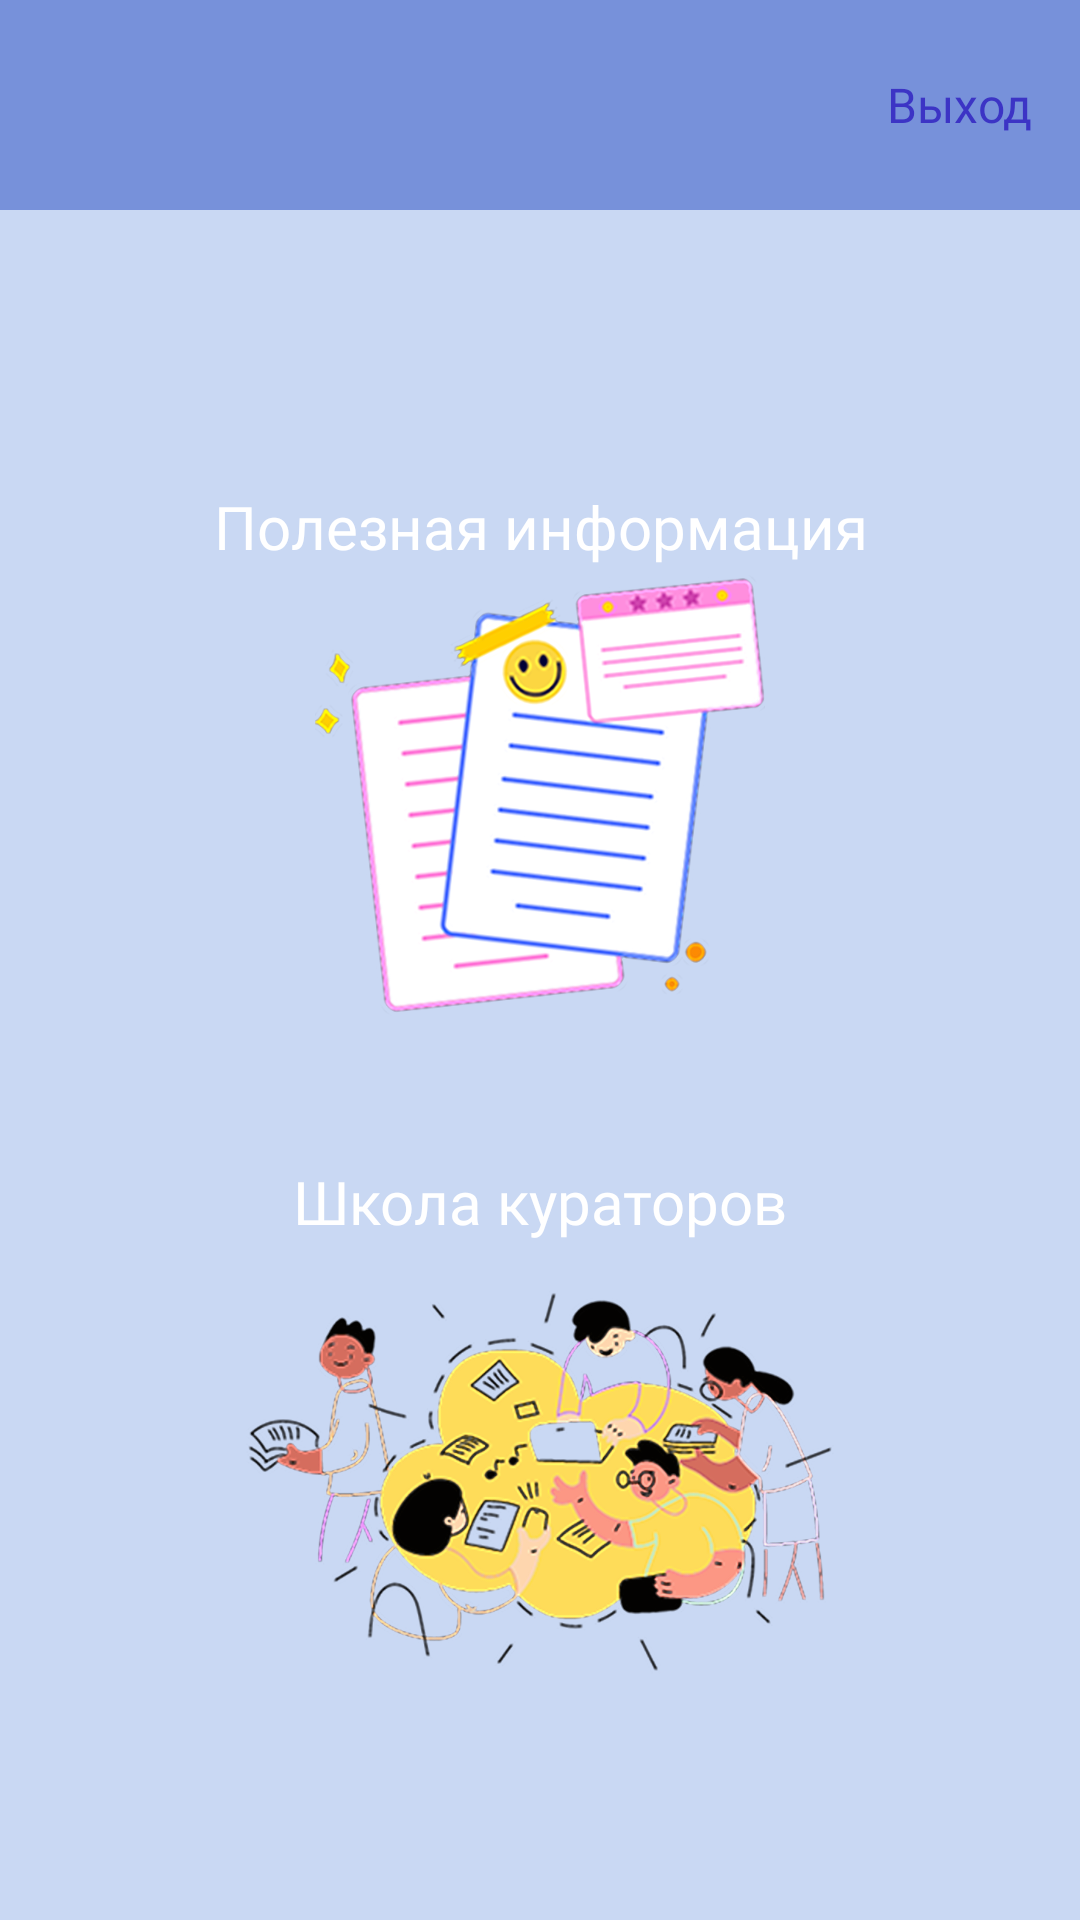

Layout XML and referenced resources for this Android screen:
<!-- AndroidManifest.xml: application theme Theme.KuratorSchool -->
<!-- res/layout/activity_stud_menu.xml -->
<?xml version="1.0" encoding="utf-8"?>
<LinearLayout xmlns:android="http://schemas.android.com/apk/res/android"
    xmlns:tools="http://schemas.android.com/tools"
    android:id="@+id/main"
    android:layout_width="match_parent"
    android:layout_height="match_parent"
    android:orientation="vertical"
    android:background="@color/purple_200"
    tools:context=".stud_menu">
    <RelativeLayout
        android:layout_width="match_parent"
        android:layout_height="70dp"
        android:orientation="horizontal"
        android:background="@color/purple_500"
        android:padding="16dp">
        <TextView
            android:id="@+id/btn_exit"
            android:layout_width="wrap_content"
            android:layout_height="wrap_content"
            android:text="Выход"
            android:fontFamily="@font/montsbold"
            android:textSize="16sp"
            android:textColor="#3C34C5"
            android:layout_alignParentRight="true"
            android:layout_centerVertical="true"/>
    </RelativeLayout>
    <LinearLayout
        android:layout_width="match_parent"
        android:layout_height="match_parent"
        android:orientation="vertical"
        android:gravity="center_vertical"
        android:padding="16dp">
        <LinearLayout
            android:id="@+id/info_lay"
            android:layout_width="match_parent"
            android:layout_height="wrap_content"
            android:orientation="vertical"
            android:background="@drawable/rounded_button"
            android:padding="16dp"
            android:layout_marginTop="16dp"
            android:elevation="4dp">

            <TextView
                android:layout_width="match_parent"
                android:textAlignment="center"
                android:layout_height="wrap_content"
                android:fontFamily="@font/montsbold"
                android:text="Полезная информация"
                android:textSize="20sp"
                android:textColor="#FFFFFF" />

            <ImageView
                android:layout_width="match_parent"
                android:layout_height="150dp"
                android:src="@drawable/inf0" />
        </LinearLayout>

        <LinearLayout
            android:id="@+id/school_lay"
            android:layout_width="match_parent"
            android:layout_height="wrap_content"
            android:orientation="vertical"
            android:background="@drawable/rounded_button"
            android:padding="16dp"
            android:layout_marginTop="16dp"
            android:elevation="4dp">

            <TextView
                android:layout_width="match_parent"
                android:layout_height="wrap_content"
                android:textAlignment="center"
                android:text="Школа кураторов"
                android:textSize="20sp"
                android:fontFamily="@font/montsbold"
                android:textColor="#FFFFFF" />

            <ImageView
                android:layout_width="match_parent"
                android:layout_height="150dp"
                android:src="@drawable/people" />
        </LinearLayout>
    </LinearLayout>

</LinearLayout>
<!-- resources referenced by this layout -->
<resources>
  <color name="purple_200">#C9D8F3</color>
  <color name="purple_500">#7791DA</color>
  <!-- drawable inf0: png bitmap (drawable, 125067 bytes) -->
  <!-- drawable people: png bitmap (drawable, 329730 bytes) -->
  <style name="Theme.KuratorSchool" parent="Theme.AppCompat.Light.NoActionBar">
  
      </style>
</resources>
